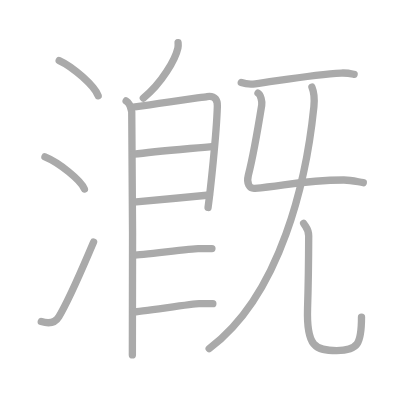
t = 0.00 s
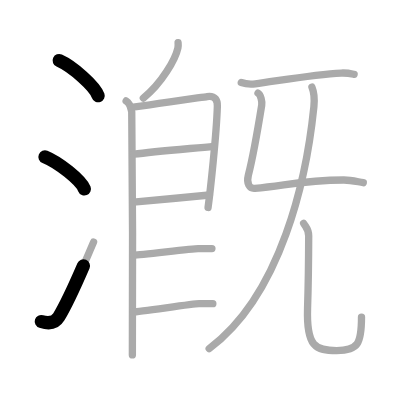
t = 2.75 s
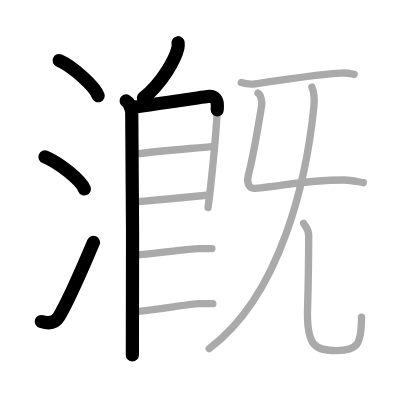
t = 5.50 s
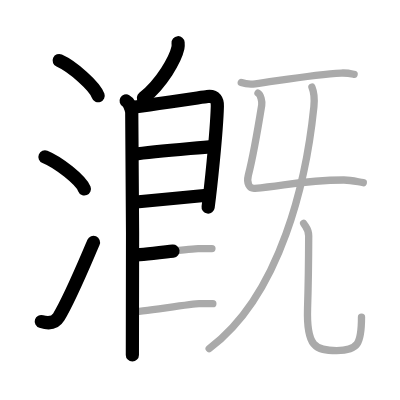
t = 8.50 s
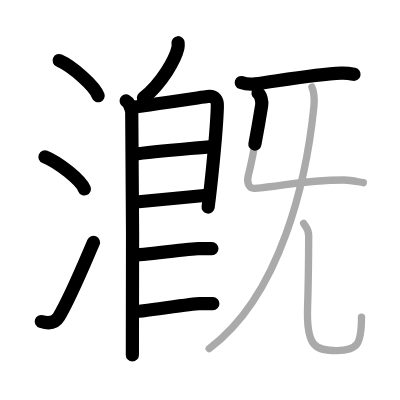
t = 11.25 s
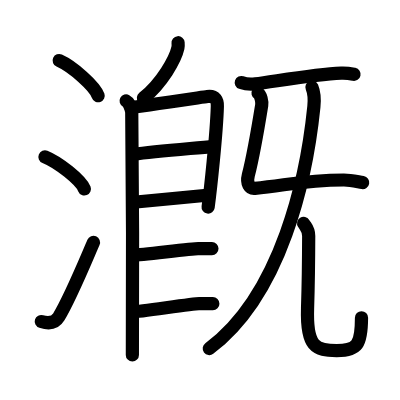
t = 14.00 s

The animated SVG that drew these frames (rendered in a browser with its animation timeline set to each time). Animation: 14 SMIL elements (animate=14); one cycle of 14.00 s.

<?xml version="1.0" standalone="no"?>
<!DOCTYPE svg PUBLIC "-//W3C//DTD SVG 1.1//EN"   "http://www.w3.org/Graphics/SVG/1.1/DTD/svg11.dtd">
<svg width="400px" height="400px"  version="1.1" xmlns="http://www.w3.org/2000/svg">
  <defs>
    <marker id="Triangle" viewBox="0 0 10 10" refX="0" refY="5" markerUnits="strokeWidth" markerWidth="3" style="stroke-opacity:0%;fill:#aaaaaa;" markerHeight="2" orient="auto">
      <path d="M 0 0 L 10 5 L 0 10 z" />
    </marker>
    
    <marker id="Arrow" viewBox="0 0 10 10" refX="5" refY="5" markerUnits="strokeWidth" markerWidth="1.8" style="stroke-opacity:0%;fill:#770000;" markerHeight="2" orient="auto">
      <path d="M 0 4 L 6 4 L 4 1 L 10 5 L 4 9 L 6 6 L 0 6 z" />
        <circle cx="5" cy="5" r="5" />
      </marker>
    
    <marker id="TriangleRed" viewBox="0 0 10 10" refX="0" refY="5" markerUnits="strokeWidth" markerWidth="3" style="stroke-opacity:0%;fill:#CC0000;" markerHeight="2" orient="auto">
      <path d="M 0 0 L 10 5 L 0 10 z" />
    </marker>
    
    <marker id="ArrowRed" viewBox="0 0 10 10" refX="5" refY="5" markerUnits="strokeWidth" markerWidth="1.8" style="stroke-opacity:0%;fill:#CC0000;" markerHeight="2" orient="auto">
      <path d="M 0 4 L 6 4 L 4 1 L 10 5 L 4 9 L 6 6 L 0 6 z" />
        <circle cx="5" cy="5" r="5" />
      </marker>
    
  </defs>
  
  <path style="fill:#ffffff; fill-opacity:100%; fill-rule:evenodd; stroke-width:0;" d="M 0 0 L 400px 0 L 400px 400px L 0 400px L 0 0" />

  <g transform="scale(3.6697247706422 3.6697247706422)">
<path style="fill:none; fill-opacity:0%; fill-rule:evenodd; stroke:#aaaaaa; stroke-opacity:100%; stroke-width: 1.5pt; stroke-linejoin:round; stroke-linecap:round;" d="M16.13 16.5c3.75 1.69 9.68 6.96 10.62 9.59"></path>
<path style="fill:none; fill-opacity:0%; fill-rule:evenodd; stroke:#aaaaaa; stroke-opacity:100%; stroke-width: 1.5pt; stroke-linejoin:round; stroke-linecap:round;" d="M12.25 42.75c3.79 1.54 9.8 6.35 10.75 8.75"></path>
<path style="fill:none; fill-opacity:0%; fill-rule:evenodd; stroke:#aaaaaa; stroke-opacity:100%; stroke-width: 1.5pt; stroke-linejoin:round; stroke-linecap:round;" d="M11.25 87.62c2 0.62 3.71 0.48 4.77-1.28c3.09-5.1 6.67-13.84 9.48-20.35"></path>
<path style="fill:none; fill-opacity:0%; fill-rule:evenodd; stroke:#aaaaaa; stroke-opacity:100%; stroke-width: 1.5pt; stroke-linejoin:round; stroke-linecap:round;" d="M48.53 11.64c0.03 0.35 0.06 0.92-0.05 1.43c-0.65 3.01-4.35 9.61-9.42 13.65"></path>
<path style="fill:none; fill-opacity:0%; fill-rule:evenodd; stroke:#aaaaaa; stroke-opacity:100%; stroke-width: 1.5pt; stroke-linejoin:round; stroke-linecap:round;" d="M34.37 27.51c0.85 0.46 1.36 2.07 1.53 2.99c0.17 0.92 0.36 63.94 0.17 66.22"></path>
<path style="fill:none; fill-opacity:0%; fill-rule:evenodd; stroke:#aaaaaa; stroke-opacity:100%; stroke-width: 1.5pt; stroke-linejoin:round; stroke-linecap:round;" d="M35.7 29.26c1.49-0.1 19.41-2.76 20.76-2.95c2.29-0.32 2.82 1.16 2.77 2.63C59 36.75 57.25 52.5 56.7 56.53"></path>
<path style="fill:none; fill-opacity:0%; fill-rule:evenodd; stroke:#aaaaaa; stroke-opacity:100%; stroke-width: 1.5pt; stroke-linejoin:round; stroke-linecap:round;" d="M36.46 42.03c5.54-0.78 15.29-1.53 21.78-2.16"></path>
<path style="fill:none; fill-opacity:0%; fill-rule:evenodd; stroke:#aaaaaa; stroke-opacity:100%; stroke-width: 1.5pt; stroke-linejoin:round; stroke-linecap:round;" d="M36.37 55.1c4.11-0.43 14.88-1.35 20.71-1.97"></path>
<path style="fill:none; fill-opacity:0%; fill-rule:evenodd; stroke:#aaaaaa; stroke-opacity:100%; stroke-width: 1.5pt; stroke-linejoin:round; stroke-linecap:round;" d="M36.5 69.5c1.75 0 15.75-1.75 17.5-1.75s2.75 0 3.75 0"></path>
<path style="fill:none; fill-opacity:0%; fill-rule:evenodd; stroke:#aaaaaa; stroke-opacity:100%; stroke-width: 1.5pt; stroke-linejoin:round; stroke-linecap:round;" d="M36.25 85c1.75 0 16.25-2.25 18-2.25s2.75 0 3.75 0"></path>
<path style="fill:none; fill-opacity:0%; fill-rule:evenodd; stroke:#aaaaaa; stroke-opacity:100%; stroke-width: 1.5pt; stroke-linejoin:round; stroke-linecap:round;" d="M65.75 22.5c1 0.36 2.85 0.48 3.84 0.36c5.23-0.65 16.02-2.63 23.4-2.95c1.67-0.07 2.67 0.17 3.51 0.35"></path>
<path style="fill:none; fill-opacity:0%; fill-rule:evenodd; stroke:#aaaaaa; stroke-opacity:100%; stroke-width: 1.5pt; stroke-linejoin:round; stroke-linecap:round;" d="M70.31 25.38c0.76 0.45 1.16 2.35 1.01 3.25c-1.07 6.62-2.57 14.87-3.65 19.12c-0.58 2.29 0.34 3.71 1.77 3.57c8.73-0.82 13.23-2.2 24.23-2.27c2-0.01 3.58 0.44 5.33 0.73"></path>
<path style="fill:none; fill-opacity:0%; fill-rule:evenodd; stroke:#aaaaaa; stroke-opacity:100%; stroke-width: 1.5pt; stroke-linejoin:round; stroke-linecap:round;" d="M85 23.75c0.42 1 0.78 2.92 0.53 5.35C83.56 48.46 76.75 80.25 57 95"></path>
<path style="fill:none; fill-opacity:0%; fill-rule:evenodd; stroke:#aaaaaa; stroke-opacity:100%; stroke-width: 1.5pt; stroke-linejoin:round; stroke-linecap:round;" d="M82.74 60.87c0.74 1.19 1.38 1.59 1.38 3.43C84.11 68 84 78 83.81 84c-0.34 10.5 2.18 11.53 7.94 11.53s6.76-1.78 6.76-9.12"></path>

<path style="fill:none; fill-opacity:0%; fill-rule:evenodd; stroke:#000000; stroke-opacity:100%; stroke-width: 2.7pt; stroke-linejoin:round; stroke-linecap:round;" d="M16.13 16.5c3.75 1.69 9.68 6.96 10.62 9.59" pathLength="100" stroke-dashoffset="100" stroke-dasharray="100 105"><animate id="dashAnim1" attributeName="stroke-dashoffset" from="100" to="0" dur="1s" calcMode="linear" fill="freeze"/></path>
<path style="fill:none; fill-opacity:0%; fill-rule:evenodd; stroke:#000000; stroke-opacity:100%; stroke-width: 2.7pt; stroke-linejoin:round; stroke-linecap:round;" d="M12.25 42.75c3.79 1.54 9.8 6.35 10.75 8.75" pathLength="100" stroke-dashoffset="100" stroke-dasharray="100 105"><animate id="dashAnim2" attributeName="stroke-dashoffset" from="100" to="0" dur="1s" calcMode="linear" begin="dashAnim1.end" fill="freeze"/></path>
<path style="fill:none; fill-opacity:0%; fill-rule:evenodd; stroke:#000000; stroke-opacity:100%; stroke-width: 2.7pt; stroke-linejoin:round; stroke-linecap:round;" d="M11.25 87.62c2 0.62 3.71 0.48 4.77-1.28c3.09-5.1 6.67-13.84 9.48-20.35" pathLength="100" stroke-dashoffset="100" stroke-dasharray="100 105"><animate id="dashAnim3" attributeName="stroke-dashoffset" from="100" to="0" dur="1s" calcMode="linear" begin="dashAnim2.end" fill="freeze"/></path>
<path style="fill:none; fill-opacity:0%; fill-rule:evenodd; stroke:#000000; stroke-opacity:100%; stroke-width: 2.7pt; stroke-linejoin:round; stroke-linecap:round;" d="M48.53 11.64c0.03 0.35 0.06 0.92-0.05 1.43c-0.65 3.01-4.35 9.61-9.42 13.65" pathLength="100" stroke-dashoffset="100" stroke-dasharray="100 105"><animate id="dashAnim4" attributeName="stroke-dashoffset" from="100" to="0" dur="1s" calcMode="linear" begin="dashAnim3.end" fill="freeze"/></path>
<path style="fill:none; fill-opacity:0%; fill-rule:evenodd; stroke:#000000; stroke-opacity:100%; stroke-width: 2.7pt; stroke-linejoin:round; stroke-linecap:round;" d="M34.37 27.51c0.85 0.46 1.36 2.07 1.53 2.99c0.17 0.92 0.36 63.94 0.17 66.22" pathLength="100" stroke-dashoffset="100" stroke-dasharray="100 105"><animate id="dashAnim5" attributeName="stroke-dashoffset" from="100" to="0" dur="1s" calcMode="linear" begin="dashAnim4.end" fill="freeze"/></path>
<path style="fill:none; fill-opacity:0%; fill-rule:evenodd; stroke:#000000; stroke-opacity:100%; stroke-width: 2.7pt; stroke-linejoin:round; stroke-linecap:round;" d="M35.7 29.26c1.49-0.1 19.41-2.76 20.76-2.95c2.29-0.32 2.82 1.16 2.77 2.63C59 36.75 57.25 52.5 56.7 56.53" pathLength="100" stroke-dashoffset="100" stroke-dasharray="100 105"><animate id="dashAnim6" attributeName="stroke-dashoffset" from="100" to="0" dur="1s" calcMode="linear" begin="dashAnim5.end" fill="freeze"/></path>
<path style="fill:none; fill-opacity:0%; fill-rule:evenodd; stroke:#000000; stroke-opacity:100%; stroke-width: 2.7pt; stroke-linejoin:round; stroke-linecap:round;" d="M36.46 42.03c5.54-0.78 15.29-1.53 21.78-2.16" pathLength="100" stroke-dashoffset="100" stroke-dasharray="100 105"><animate id="dashAnim7" attributeName="stroke-dashoffset" from="100" to="0" dur="1s" calcMode="linear" begin="dashAnim6.end" fill="freeze"/></path>
<path style="fill:none; fill-opacity:0%; fill-rule:evenodd; stroke:#000000; stroke-opacity:100%; stroke-width: 2.7pt; stroke-linejoin:round; stroke-linecap:round;" d="M36.37 55.1c4.11-0.43 14.88-1.35 20.71-1.97" pathLength="100" stroke-dashoffset="100" stroke-dasharray="100 105"><animate id="dashAnim8" attributeName="stroke-dashoffset" from="100" to="0" dur="1s" calcMode="linear" begin="dashAnim7.end" fill="freeze"/></path>
<path style="fill:none; fill-opacity:0%; fill-rule:evenodd; stroke:#000000; stroke-opacity:100%; stroke-width: 2.7pt; stroke-linejoin:round; stroke-linecap:round;" d="M36.5 69.5c1.75 0 15.75-1.75 17.5-1.75s2.75 0 3.75 0" pathLength="100" stroke-dashoffset="100" stroke-dasharray="100 105"><animate id="dashAnim9" attributeName="stroke-dashoffset" from="100" to="0" dur="1s" calcMode="linear" begin="dashAnim8.end" fill="freeze"/></path>
<path style="fill:none; fill-opacity:0%; fill-rule:evenodd; stroke:#000000; stroke-opacity:100%; stroke-width: 2.7pt; stroke-linejoin:round; stroke-linecap:round;" d="M36.25 85c1.75 0 16.25-2.25 18-2.25s2.75 0 3.75 0" pathLength="100" stroke-dashoffset="100" stroke-dasharray="100 105"><animate id="dashAnim10" attributeName="stroke-dashoffset" from="100" to="0" dur="1s" calcMode="linear" begin="dashAnim9.end" fill="freeze"/></path>
<path style="fill:none; fill-opacity:0%; fill-rule:evenodd; stroke:#000000; stroke-opacity:100%; stroke-width: 2.7pt; stroke-linejoin:round; stroke-linecap:round;" d="M65.75 22.5c1 0.36 2.85 0.48 3.84 0.36c5.23-0.65 16.02-2.63 23.4-2.95c1.67-0.07 2.67 0.17 3.51 0.35" pathLength="100" stroke-dashoffset="100" stroke-dasharray="100 105"><animate id="dashAnim11" attributeName="stroke-dashoffset" from="100" to="0" dur="1s" calcMode="linear" begin="dashAnim10.end" fill="freeze"/></path>
<path style="fill:none; fill-opacity:0%; fill-rule:evenodd; stroke:#000000; stroke-opacity:100%; stroke-width: 2.7pt; stroke-linejoin:round; stroke-linecap:round;" d="M70.31 25.38c0.76 0.45 1.16 2.35 1.01 3.25c-1.07 6.62-2.57 14.87-3.65 19.12c-0.58 2.29 0.34 3.71 1.77 3.57c8.73-0.82 13.23-2.2 24.23-2.27c2-0.01 3.58 0.44 5.33 0.73" pathLength="100" stroke-dashoffset="100" stroke-dasharray="100 105"><animate id="dashAnim12" attributeName="stroke-dashoffset" from="100" to="0" dur="1s" calcMode="linear" begin="dashAnim11.end" fill="freeze"/></path>
<path style="fill:none; fill-opacity:0%; fill-rule:evenodd; stroke:#000000; stroke-opacity:100%; stroke-width: 2.7pt; stroke-linejoin:round; stroke-linecap:round;" d="M85 23.75c0.42 1 0.78 2.92 0.53 5.35C83.56 48.46 76.75 80.25 57 95" pathLength="100" stroke-dashoffset="100" stroke-dasharray="100 105"><animate id="dashAnim13" attributeName="stroke-dashoffset" from="100" to="0" dur="1s" calcMode="linear" begin="dashAnim12.end" fill="freeze"/></path>
<path style="fill:none; fill-opacity:0%; fill-rule:evenodd; stroke:#000000; stroke-opacity:100%; stroke-width: 2.7pt; stroke-linejoin:round; stroke-linecap:round;" d="M82.74 60.87c0.74 1.19 1.38 1.59 1.38 3.43C84.11 68 84 78 83.81 84c-0.34 10.5 2.18 11.53 7.94 11.53s6.76-1.78 6.76-9.12" pathLength="100" stroke-dashoffset="100" stroke-dasharray="100 105"><animate id="dashAnim14" attributeName="stroke-dashoffset" from="100" to="0" dur="1s" calcMode="linear" begin="dashAnim13.end" fill="freeze"/></path>

</g>

</svg>  
          
